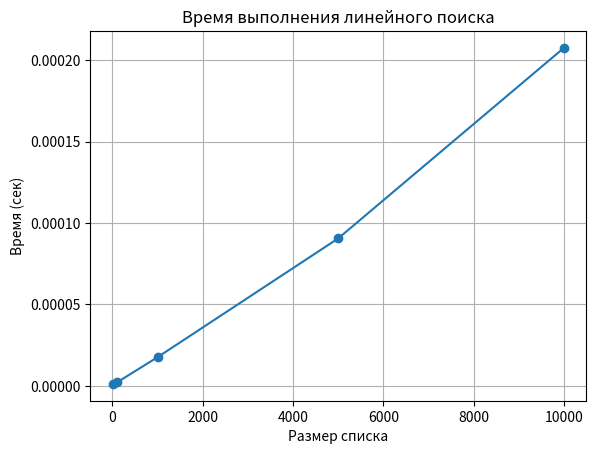

The script that saved this image:
import random
import time
import matplotlib.pyplot as plt

def linear_search(lst, target):
    """
    Линейный поиск элемента target в списке lst.
    Возвращает индекс элемента или -1, если элемент не найден.
    """
    for index, value in enumerate(lst):
        if value == target:
            return index
    return -1

def test_search_on_100_elements():
    random_list = random.sample(range(1000), 100)
    test_values = [random_list[0], random_list[50], 1001] 
    print("Тесты поиска в списке из 100 элементов:")
    for val in test_values:
        idx = linear_search(random_list, val)
        print(f"Значение {val} найдено на индексе: {idx}")

def measure_time(n, target):
    lst = random.sample(range(n * 10), n)
    start = time.time()
    linear_search(lst, target)
    end = time.time()
    return end - start

def plot_performance():
    sizes = [10, 100, 1000, 5000, 10000]
    times = []
    for size in sizes:
      
        t = measure_time(size, -1)
        times.append(t)
        print(f"Размер: {size}, время поиска: {t:.6f} сек")
    plt.plot(sizes, times, marker='o')
    plt.title("Время выполнения линейного поиска")
    plt.xlabel("Размер списка")
    plt.ylabel("Время (сек)")
    plt.grid(True)
    plt.show()

if __name__ == "__main__":
    test_search_on_100_elements()
    plot_performance()
